Run: headless pygame with SDL's dummy video driver; simulated clock (each Clock.tick advances the game by its frame time, no real sleeping); random seed 0; keys injected as events and as key.get_pressed() state; no mouse input.
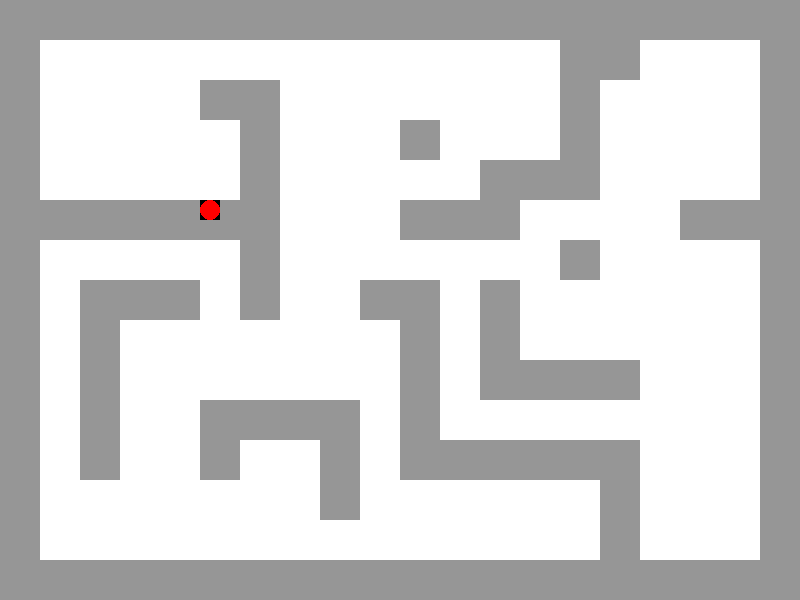
Frame 1 of 4 · flips 1–60 · no input
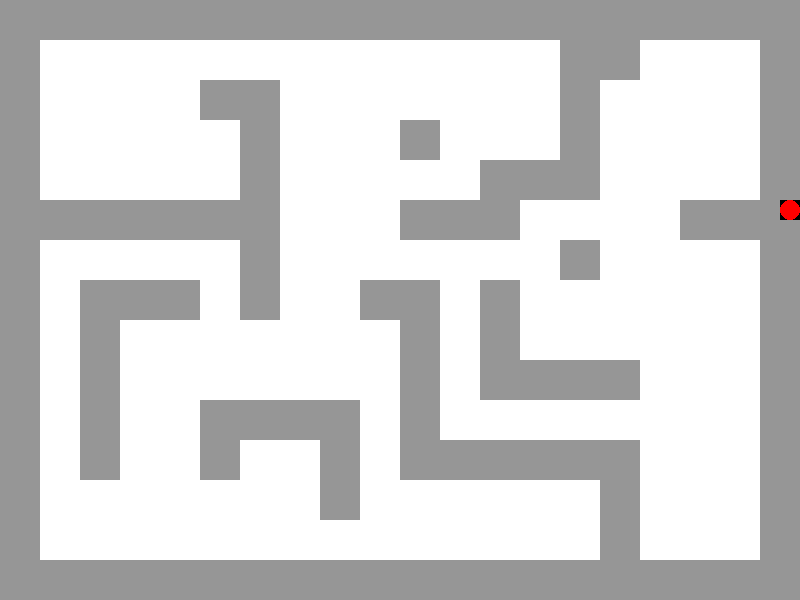
Frame 2 of 4 · flips 61–180 · tapped SPACE, RETURN · held RIGHT (→), D
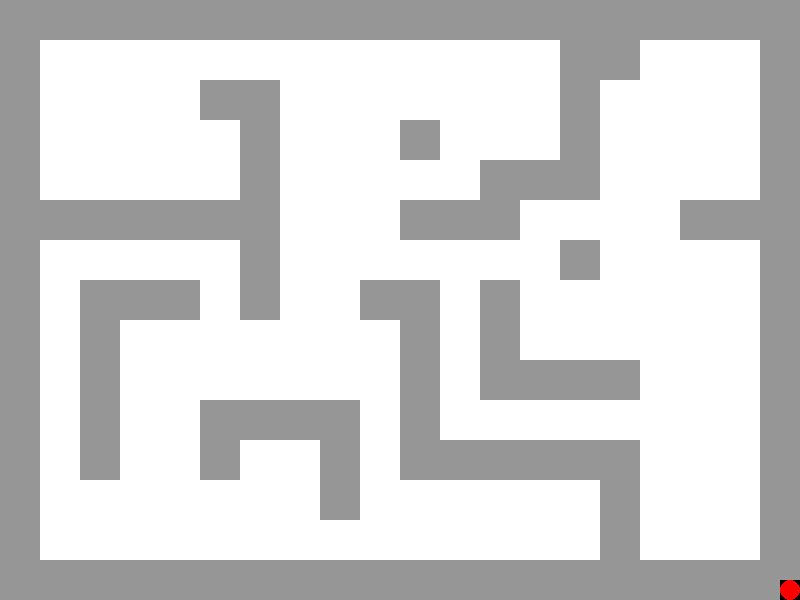
Frame 3 of 4 · flips 181–300 · held DOWN (↓), S
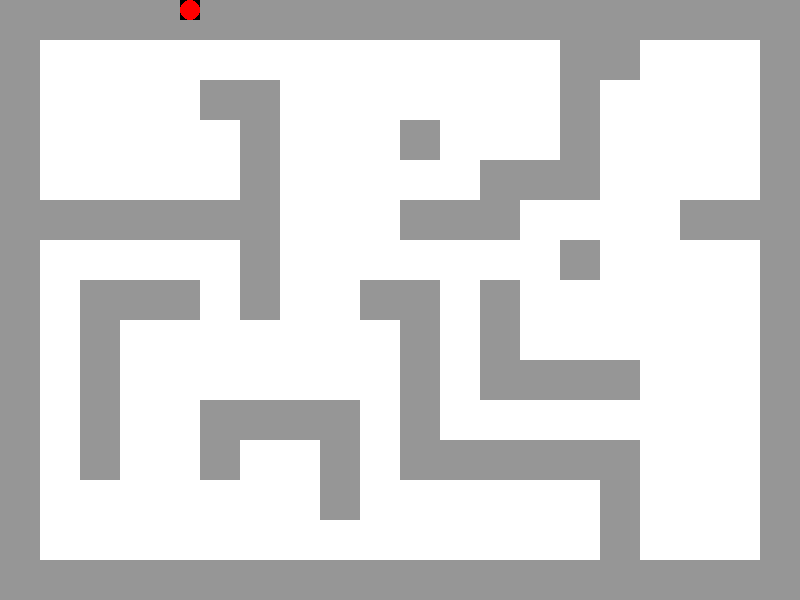
Frame 4 of 4 · flips 301–420 · held LEFT (←), A, UP (↑), W

The pygame program that drew these frames:

import pygame
import sys

# Khởi tạo Pygame
pygame.init()

# Kích thước cửa sổ game và kích thước của ô vuông trên bản đồ
SCREEN_WIDTH = 800
SCREEN_HEIGHT = 600
CELL_SIZE = 40

# Kích thước bản đồ (số hàng và số cột)
MAP_WIDTH = 20
MAP_HEIGHT = 15

# Tính toán kích thước thực của bản đồ
MAP_WIDTH_PIXELS = MAP_WIDTH * CELL_SIZE
MAP_HEIGHT_PIXELS = MAP_HEIGHT * CELL_SIZE

# Màu sắc
WHITE = (255, 255, 255)
BLACK = (0, 0, 0)
GRAY = (150, 150, 150)
RED = (255, 0, 0)

# Ma trận đại diện cho bản đồ, số 1 là bức tường
MAP = [
    [1, 1, 1, 1, 1, 1, 1, 1, 1, 1, 1, 1, 1, 1, 1, 1, 1, 1, 1, 1],
    [1, 0, 0, 0, 0, 0, 0, 0, 0, 0, 0, 0, 0, 0, 1, 1, 0, 0, 0, 1],
    [1, 0, 0, 0, 0, 1, 1, 0, 0, 0, 0, 0, 0, 0, 1, 0, 0, 0, 0, 1],
    [1, 0, 0, 0, 0, 0, 1, 0, 0, 0, 1, 0, 0, 0, 1, 0, 0, 0, 0, 1],
    [1, 0, 0, 0, 0, 0, 1, 0, 0, 0, 0, 0, 1, 1, 1, 0, 0, 0, 0, 1],
    [1, 1, 1, 1, 1, 1, 1, 0, 0, 0, 1, 1, 1, 0, 0, 0, 0, 1, 1, 1],
    [1, 0, 0, 0, 0, 0, 1, 0, 0, 0, 0, 0, 0, 0, 1, 0, 0, 0, 0, 1],
    [1, 0, 1, 1, 1, 0, 1, 0, 0, 1, 1, 0, 1, 0, 0, 0, 0, 0, 0, 1],
    [1, 0, 1, 0, 0, 0, 0, 0, 0, 0, 1, 0, 1, 0, 0, 0, 0, 0, 0, 1],
    [1, 0, 1, 0, 0, 0, 0, 0, 0, 0, 1, 0, 1, 1, 1, 1, 0, 0, 0, 1],
    [1, 0, 1, 0, 0, 1, 1, 1, 1, 0, 1, 0, 0, 0, 0, 0, 0, 0, 0, 1],
    [1, 0, 1, 0, 0, 1, 0, 0, 1, 0, 1, 1, 1, 1, 1, 1, 0, 0, 0, 1],
    [1, 0, 0, 0, 0, 0, 0, 0, 1, 0, 0, 0, 0, 0, 0, 1, 0, 0, 0, 1],
    [1, 0, 0, 0, 0, 0, 0, 0, 0, 0, 0, 0, 0, 0, 0, 1, 0, 0, 0, 1],
    [1, 1, 1, 1, 1, 1, 1, 1, 1, 1, 1, 1, 1, 1, 1, 1, 1, 1, 1, 1]
]

# Khởi tạo cửa sổ game
screen = pygame.display.set_mode((SCREEN_WIDTH, SCREEN_HEIGHT))
pygame.display.set_caption("Tank Game")

# Hình chữ nhật đại diện cho xe tăng
tank_width = 20
tank_height = 20
tank_x = 200
tank_y = 200

# Vận tốc di chuyển của xe tăng
tank_speed = 5

# Vẽ bản đồ
def draw_map():
    for y, row in enumerate(MAP):
        for x, cell in enumerate(row):
            if cell == 1:
                pygame.draw.rect(screen, GRAY, (x * CELL_SIZE, y * CELL_SIZE, CELL_SIZE, CELL_SIZE))

# Vẽ xe tăng
def draw_tank(x, y):
    pygame.draw.rect(screen, BLACK, (x, y, tank_width, tank_height))
    pygame.draw.circle(screen, RED, (x + tank_width // 2, y + tank_height // 2), tank_width // 2)

# Vòng lặp game
while True:
    # Xử lý sự kiện
    for event in pygame.event.get():
        if event.type == pygame.QUIT:
            pygame.quit()
            sys.exit()

    # Xử lý phím điều khiển
    keys = pygame.key.get_pressed()
    if keys[pygame.K_LEFT]:
        tank_x -= tank_speed
    if keys[pygame.K_RIGHT]:
        tank_x += tank_speed
    if keys[pygame.K_UP]:
        tank_y -= tank_speed
    if keys[pygame.K_DOWN]:
        tank_y += tank_speed

    # Giới hạn vị trí của xe tăng trong cửa sổ game
    tank_x = max(0, min(MAP_WIDTH_PIXELS - tank_width, tank_x))
    tank_y = max(0, min(MAP_HEIGHT_PIXELS - tank_height, tank_y))

    # Xóa màn hình
    screen.fill(WHITE)

    # Vẽ bản đồ
    draw_map()

    # Vẽ xe tăng
    draw_tank(tank_x, tank_y)

    # Cập nhật màn hình
    pygame.display.flip()

    # Giới hạn tốc độ khung hình
    pygame.time.Clock().tick(60)
